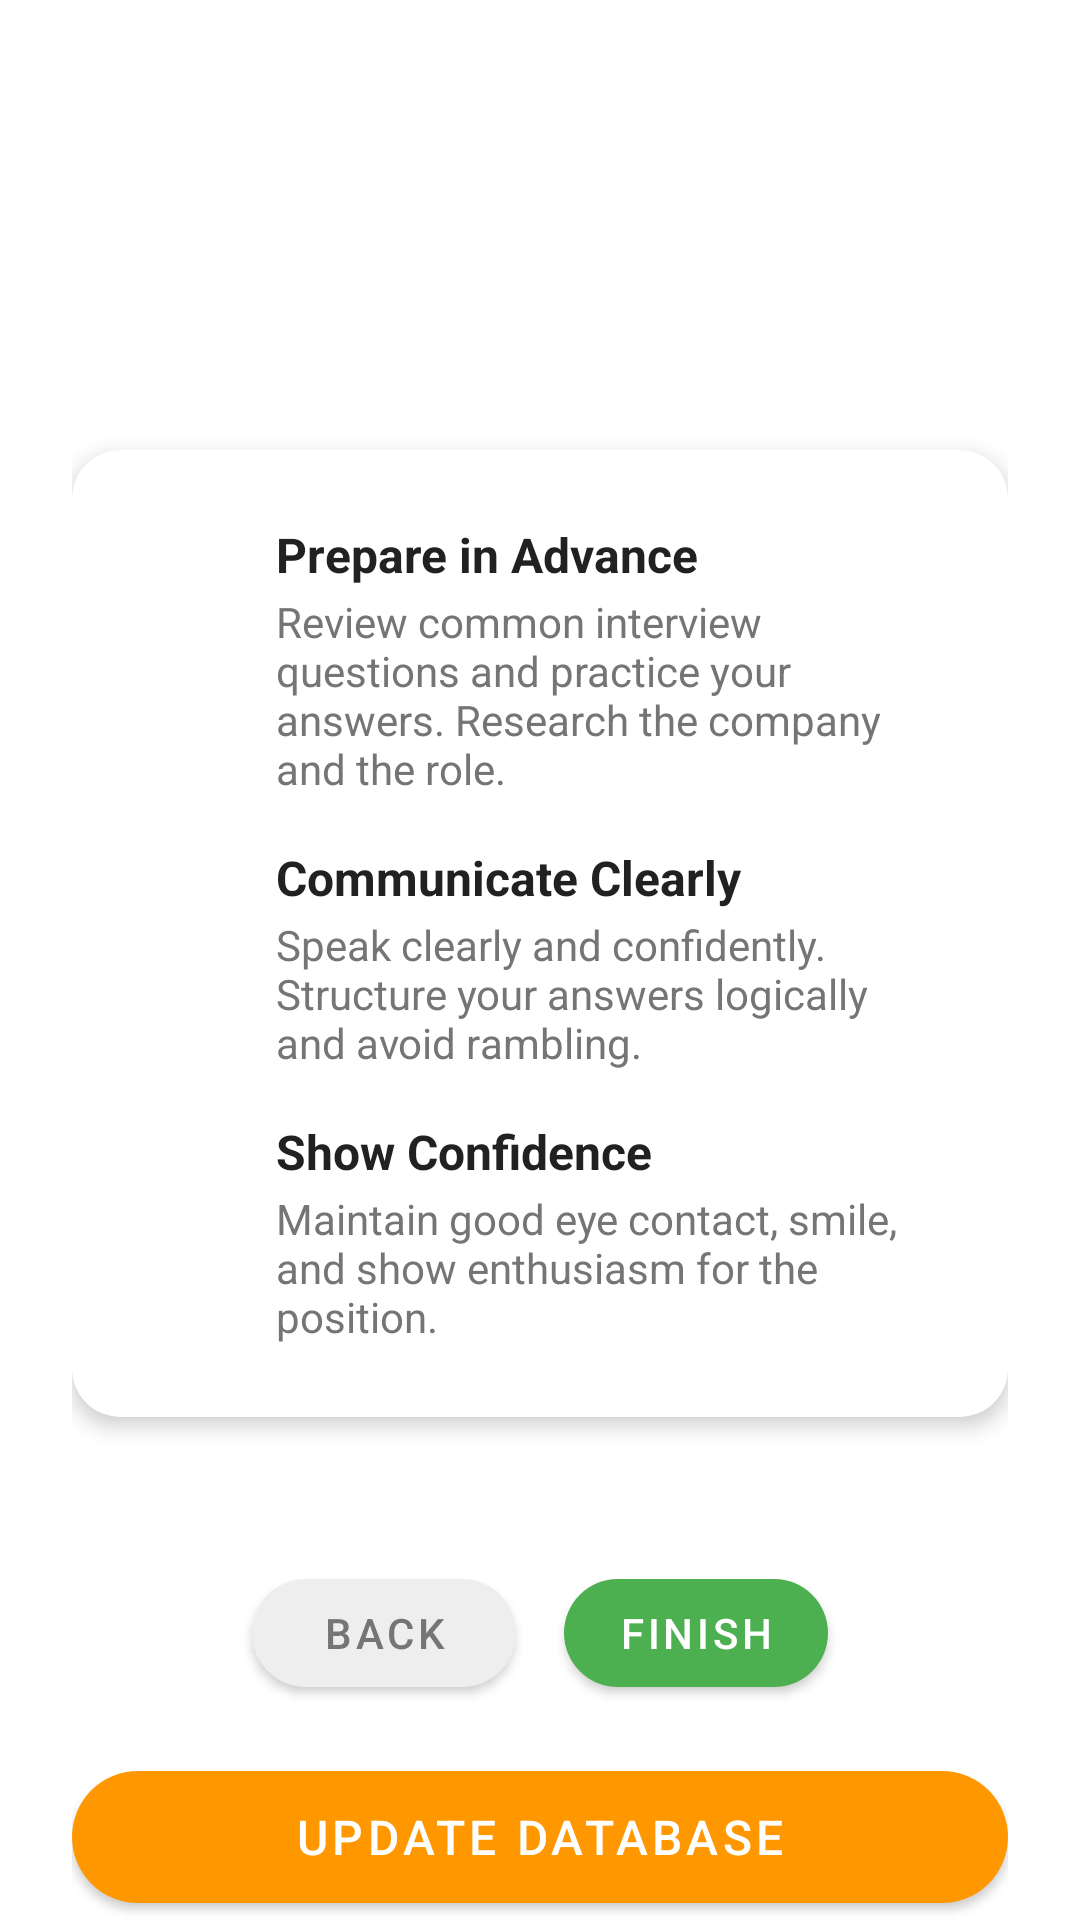

Reconstruct the res/layout file that produces this screen, plus the resources it refers to.
<!-- AndroidManifest.xml: application theme Theme.Design.NoActionBar -->
<!-- res/layout/activity_tips.xml -->
<?xml version="1.0" encoding="utf-8"?>
<androidx.coordinatorlayout.widget.CoordinatorLayout
    xmlns:android="http://schemas.android.com/apk/res/android"
    xmlns:app="http://schemas.android.com/apk/res-auto"
    xmlns:tools="http://schemas.android.com/tools"
    android:layout_width="match_parent"
    android:layout_height="match_parent"
    android:background="@drawable/welcome_gradient_background"
    tools:context=".ui.tips.TipsActivity">

    <androidx.core.widget.NestedScrollView
        android:layout_width="match_parent"
        android:layout_height="match_parent"
        app:layout_behavior="@string/appbar_scrolling_view_behavior">

        <LinearLayout
            android:layout_width="match_parent"
            android:layout_height="wrap_content"
            android:orientation="vertical"
            android:padding="24dp">

            
            <TextView
                android:id="@+id/tvTitle"
                android:layout_width="match_parent"
                android:layout_height="wrap_content"
                android:text="@string/interview_tips_title"
                android:textColor="@color/white"
                android:textSize="28sp"
                android:textStyle="bold"
                android:gravity="center"
                android:layout_marginBottom="16dp"/>

            
            <TextView
                android:layout_width="match_parent"
                android:layout_height="wrap_content"
                android:text="@string/interview_tips_description"
                android:textColor="@color/white"
                android:textSize="16sp"
                android:gravity="center"
                android:layout_marginBottom="32dp"/>

            
            <com.google.android.material.card.MaterialCardView
                android:layout_width="match_parent"
                android:layout_height="wrap_content"
                android:layout_marginBottom="32dp"
                app:cardCornerRadius="16dp"
                app:cardElevation="4dp"
                app:cardBackgroundColor="@color/white">

                <LinearLayout
                    android:layout_width="match_parent"
                    android:layout_height="wrap_content"
                    android:orientation="vertical"
                    android:padding="24dp">

                    
                    <LinearLayout
                        android:layout_width="match_parent"
                        android:layout_height="wrap_content"
                        android:orientation="horizontal"
                        android:gravity="center_vertical"
                        android:layout_marginBottom="16dp">
                        <ImageView
                            android:layout_width="28dp"
                            android:layout_height="28dp"
                            android:src="@drawable/ic_check"
                            android:tint="@color/success_green"
                            android:layout_marginEnd="16dp"/>
                        <LinearLayout
                            android:layout_width="0dp"
                            android:layout_height="wrap_content"
                            android:layout_weight="1"
                            android:orientation="vertical">
                            <TextView
                                android:id="@+id/tvTip1Title"
                                android:layout_width="wrap_content"
                                android:layout_height="wrap_content"
                                android:text="@string/tip_prepare"
                                android:textColor="@color/text_primary"
                                android:textSize="16sp"
                                android:textStyle="bold"/>
                            <TextView
                                android:id="@+id/tvTip1Desc"
                                android:layout_width="wrap_content"
                                android:layout_height="wrap_content"
                                android:text="@string/tip_prepare_desc"
                                android:textColor="@color/text_secondary"
                                android:textSize="14sp"
                                android:layout_marginTop="2dp"/>
                        </LinearLayout>
                    </LinearLayout>

                    
                    <LinearLayout
                        android:layout_width="match_parent"
                        android:layout_height="wrap_content"
                        android:orientation="horizontal"
                        android:gravity="center_vertical"
                        android:layout_marginBottom="16dp">
                        <ImageView
                            android:layout_width="28dp"
                            android:layout_height="28dp"
                            android:src="@drawable/ic_analytics"
                            android:tint="@color/primary_blue"
                            android:layout_marginEnd="16dp"/>
                        <LinearLayout
                            android:layout_width="0dp"
                            android:layout_height="wrap_content"
                            android:layout_weight="1"
                            android:orientation="vertical">
                            <TextView
                                android:id="@+id/tvTip2Title"
                                android:layout_width="wrap_content"
                                android:layout_height="wrap_content"
                                android:text="@string/tip_communicate"
                                android:textColor="@color/text_primary"
                                android:textSize="16sp"
                                android:textStyle="bold"/>
                            <TextView
                                android:id="@+id/tvTip2Desc"
                                android:layout_width="wrap_content"
                                android:layout_height="wrap_content"
                                android:text="@string/tip_communicate_desc"
                                android:textColor="@color/text_secondary"
                                android:textSize="14sp"
                                android:layout_marginTop="2dp"/>
                        </LinearLayout>
                    </LinearLayout>

                    
                    <LinearLayout
                        android:layout_width="match_parent"
                        android:layout_height="wrap_content"
                        android:orientation="horizontal"
                        android:gravity="center_vertical">
                        <ImageView
                            android:layout_width="28dp"
                            android:layout_height="28dp"
                            android:src="@drawable/ic_warning"
                            android:tint="@color/warning_orange"
                            android:layout_marginEnd="16dp"/>
                        <LinearLayout
                            android:layout_width="0dp"
                            android:layout_height="wrap_content"
                            android:layout_weight="1"
                            android:orientation="vertical">
                            <TextView
                                android:id="@+id/tvTip3Title"
                                android:layout_width="wrap_content"
                                android:layout_height="wrap_content"
                                android:text="@string/tip_confidence"
                                android:textColor="@color/text_primary"
                                android:textSize="16sp"
                                android:textStyle="bold"/>
                            <TextView
                                android:id="@+id/tvTip3Desc"
                                android:layout_width="wrap_content"
                                android:layout_height="wrap_content"
                                android:text="@string/tip_confidence_desc"
                                android:textColor="@color/text_secondary"
                                android:textSize="14sp"
                                android:layout_marginTop="2dp"/>
                        </LinearLayout>
                    </LinearLayout>

                </LinearLayout>
            </com.google.android.material.card.MaterialCardView>

            
            <LinearLayout
                android:id="@+id/bottomButtons"
                android:layout_width="match_parent"
                android:layout_height="wrap_content"
                android:orientation="vertical"
                android:layout_marginTop="16dp"
                android:gravity="center">

                
                <LinearLayout
                    android:layout_width="match_parent"
                    android:layout_height="wrap_content"
                    android:orientation="horizontal"
                    android:gravity="center"
                    android:layout_marginBottom="16dp">

                    <com.google.android.material.button.MaterialButton
                        android:id="@+id/btnBack"
                        android:layout_width="wrap_content"
                        android:layout_height="48dp"
                        android:layout_marginEnd="16dp"
                        android:text="@string/back"
                        android:textColor="@color/text_secondary"
                        app:backgroundTint="@color/gray_200"
                        app:cornerRadius="24dp"/>

                    <com.google.android.material.button.MaterialButton
                        android:id="@+id/btnFinish"
                        android:layout_width="wrap_content"
                        android:layout_height="48dp"
                        android:text="@string/finish"
                        android:textColor="@color/white"
                        app:backgroundTint="@color/success_green"
                        app:cornerRadius="24dp"/>

                </LinearLayout>

                
                <com.google.android.material.button.MaterialButton
                    android:id="@+id/btnHelpUpdateDatabase"
                    android:layout_width="match_parent"
                    android:layout_height="56dp"
                    android:text="@string/update_database"
                    android:textColor="@color/white"
                    android:textSize="16sp"
                    app:backgroundTint="@color/warning_orange"
                    app:cornerRadius="28dp"/>

            </LinearLayout>

        </LinearLayout>

    </androidx.core.widget.NestedScrollView>

</androidx.coordinatorlayout.widget.CoordinatorLayout>
<!-- resources referenced by this layout -->
<resources>
  <color name="gray_200">#EEEEEE</color>
  <color name="primary_blue">#2196F3</color>
  <color name="success_green">#4CAF50</color>
  <color name="text_primary">#212121</color>
  <color name="text_secondary">#757575</color>
  <color name="warning_orange">#FF9800</color>
  <color name="white">#FFFFFFFF</color>
  <string name="back">Back</string>
  <string name="finish">Finish</string>
  <string name="interview_tips_description">Here are some tips to help you perform better in future interviews</string>
  <string name="interview_tips_title">Interview Tips</string>
  <string name="tip_communicate">Communicate Clearly</string>
  <string name="tip_communicate_desc">Speak clearly and confidently. Structure your answers logically and avoid rambling.</string>
  <string name="tip_confidence">Show Confidence</string>
  <string name="tip_confidence_desc">Maintain good eye contact, smile, and show enthusiasm for the position.</string>
  <string name="tip_prepare">Prepare in Advance</string>
  <string name="tip_prepare_desc">Review common interview questions and practice your answers. Research the company and the role.</string>
  <string name="update_database">Update Database</string>
  <style name="Theme.Design.NoActionBar" parent="Theme.MaterialComponents.DayNight.NoActionBar">
          <item name="windowActionBar">false</item>
          <item name="windowNoTitle">true</item>
          <item name="colorPrimary">@color/primary_blue</item>
          <item name="colorPrimaryVariant">@color/primary_blue_dark</item>
          <item name="colorOnPrimary">@color/white</item>
          <item name="colorSecondary">@color/accent_orange</item>
          <item name="colorSecondaryVariant">@color/accent_orange_dark</item>
          <item name="colorOnSecondary">@color/white</item>
          <item name="android:statusBarColor" tools:targetApi="l">?attr/colorPrimaryVariant</item>
      </style>
  <color name="primary_blue_dark">#1976D2</color>
  <color name="accent_orange">#FF9800</color>
  <color name="accent_orange_dark">#F57C00</color>
</resources>
